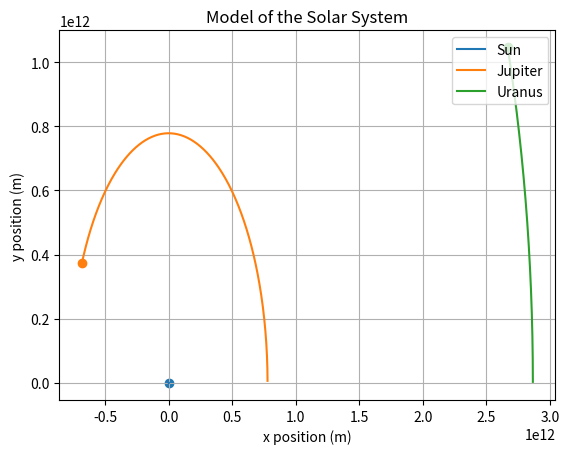

The script that saved this image:
import numpy as np
import matplotlib.pyplot as plt
import time

start_time = time.time() #calculates run time of program


G=6.67430e-11 #m^3 kg^-1 s^2
m_sun=1.98892e30 #kg
m_earth=5.9742e24 #kg
AU=1.495978707e11 #m
day=86400 #s
year=365.25 #days
tmax=5*year*day
dt=500000 #losses accuracy quicker for inner planets 

n=3 #number of bodies (including sun)

r= np.full((n,n),0.) # empty array of distance between bodies

name=[]  #an empty array of names for graph legend
m=[]   #an empty array of masses
x=[]    # an empty array of x position 
m.append(m_sun); name.append("Sun");x.append(0) #0     
#m.append(0.33e24); name.append("Mercury");x.append(57.9e9) #1
# m.append(4.87e24); name.append("Venus");x.append(108.2e9) #2
# m.append(m_earth); name.append("Earth");x.append(1*AU)  #3
# m.append(0.642e24); name.append("Mars");x.append(228e9) #4
m.append(1.8986e27); name.append("Jupiter");x.append(778.5e9) #5 
# m.append(568e24); name.append("Saturn");x.append(1432e9) #6
m.append(86.8e24); name.append("Uranus");x.append(2867e9) #7
# m.append(102e24); name.append("Neptune");x.append(4515e9) #8
#m.append(0.95e20); name.append("astroid"); x.append(70) #9

y=[0]*n
vx=[0.0]*n
vy=[0.0]*n
vtotal=[0]*n

files=[] # an array for making file names same as the associated bodies name
astro_KE=open("astro_KE1.txt","w")
for i in range (n):
    files.append("null")
    files[i]= open(f"{name[i]}.txt","w")
    if i==0 :
        pass
    else:
        vtotal[i]=(G*m_sun/(r[0][i]))**0.5 #finds inital velocity of all planets
        vy[i]=float(vtotal[i])
        vy[0]+=float(-vy[i]*m[i]/m[0]) # finds inital velocity of sun
    for k in range (n):
        r[i][k]=((x[i]-x[k])**2+(y[i]-y[k])**2)**0.5    



def pull(xi,yi,xk,yk,mk):       #function calculates the pull of one body on another
    r=((xi-xk)**2+(yi-yk)**2)**0.5
    sumvx=G*mk*(xk-xi)/(r)**3
    sumvy=G*mk*(yk-yi)/(r)**3
    return sumvx, sumvy         

 
flag=0  #flag to reduce how often data is writen to file hopefully speed up program
ax=[0]*n; ay=[0]*n; avx=[0]*n; avy=[0]*n;
bx=[0]*n; by=[0]*n; bvx=[0]*n; bvy=[0]*n; 
cx=[0]*n; cy=[0]*n; cvx=[0]*n; cvy=[0]*n; 
dx=[0]*n; dy=[0]*n; dvx=[0]*n; dvy=[0]*n;  #Empty lists used in Runge Kutta 

y_old=[0]*n
halfperiod_list=[[]]*n
old_mark=[0]*n


for t in np.arange(dt,tmax,dt):
    if flag==1: #change this to get only 1/flag loops writen to file
        flag=0
    for i in range (0,n):
            ax[i]=vx[i] 
            ay[i]=vy[i]   
            sumvx=0
            sumvy=0
            for k in range(n):
                if k==i: pass
                else:
                    a,b=pull(x[i],y[i],x[k],y[k],m[k])
                    sumvx+=a
                    sumvy+=b
            avx[i]=sumvx
            avy[i]=sumvy
            
    for i in range (0,n):        
            bx[i]=vx[i]+dt*(avx[i])/2
            by[i]=vy[i]+dt*(avy[i])/2
            sumvx=0
            sumvy=0
            for k in range(n):
                if k==i: pass
                else:
                    a,b=pull(x[i]+(dt*ax[i]/2),(y[i]+(dt*ay[i]/2)),(x[k]+(dt*ax[k]/2)),(y[k]+(dt*ay[k]/2)),m[k])
                    sumvx+=a
                    sumvy+=b
            bvx[i]=sumvx
            bvy[i]=sumvy
    for i in range (0,n):        
            cx[i]=vx[i]+dt*(bvx[i])/2
            cy[i]=vy[i]+dt*(bvy[i])/2        
            sumvx=0
            sumvy=0
            for k in range(n):
                if k==i: pass
                else:
                    a,b=pull(x[i]+(dt*bx[i]/2),(y[i]+(dt*by[i]/2)),(x[k]+(dt*bx[k]/2)),(y[k]+(dt*by[k]/2)),m[k])
                    sumvx+=a
                    sumvy+=b
            cvx[i]=sumvx
            cvy[i]=sumvy        
                    
    for i in range (0,n):        
            dx[i]=vx[i]+dt*(cvx[i])
            dy[i]=vy[i]+dt*(cvy[i])
            sumvx=0
            sumvy=0
            for k in range(n):
                if k==i: pass
                else:
                    a,b=pull(x[i]+(dt*cx[i]),(y[i]+(dt*cy[i])),(x[k]+(dt*cx[k])),(y[k]+(dt*cy[k])),m[k])
                    sumvx+=a
                    sumvy+=b
            dvx[i]=sumvx
            dvy[i]=sumvy
    for i in range (0,n):        
            x[i]=x[i]+dt*(ax[i]+(2*bx[i])+(2*cx[i])+dx[i])/6
            y[i]=y[i]+dt*(ay[i]+(2*by[i])+(2*cy[i])+dy[i])/6   
            vx[i]=vx[i]+dt*(avx[i]+(2*bvx[i])+(2*cvx[i])+dvx[i])/6
            vy[i]=vy[i]+dt*(avy[i]+(2*bvy[i])+(2*cvy[i])+dvy[i])/6
            if flag==0:   
                files[i].write(str(x[i])+" "+str(y[i])+"\n")
                if i==2:
                    astro_KE.write(str((m[2])*(((vx[2])**2)+((vy[2])**2))/2)+" "+str(t)+"\n")
                
            if y[i]*y_old[i]<0:
                 halfperiod_mark=t-((y[i]/(y[i]-y_old[i]))*dt)
                 halfperiod=halfperiod_mark-old_mark[i]
                 halfperiod_list[i]=halfperiod_list[i]+[halfperiod]
                 
                 old_mark[i]=halfperiod_mark
            y_old[i]=y[i]
        
     
                
    flag=flag+1       


astro_KE.close()
#import matplotlib.pyplot as plt
# KEplot=[]
# tplot=[]
# for row in open("astro_KE.txt","r"): 
#         row = row.split(' ')                  #for astroid kenetic energy
#         KEplot.append(float(row[0])) 
#         #yplot.append(float(row[1]))
# plt.plot(KEplot)

for i in range (n):
    xplot=[];yplot=[]
    files[i].close()
    for row in open(f"{name[i]}.txt","r"): 
        row = row.split(' ') 
        xplot.append(float(row[0])) 
        yplot.append(float(row[1]))
    plt.plot(xplot,yplot,label=name[i])
    plt.scatter(x[i],y[i])

plt.title("Model of the Solar System") 
plt.xlabel("x position (m)")
plt.ylabel("y position (m)")
plt.grid()
plt.legend(loc='upper right')

print("--- %s seconds ---" % (time.time() - start_time))

# possibly print every hundred iterations to a file to speed thigs up while mentaining
# lower step sizes 

# kirk wood gaps may need to be researched with smaller orbits for effect to be found 
# relatively quickly (still 100s of years )
